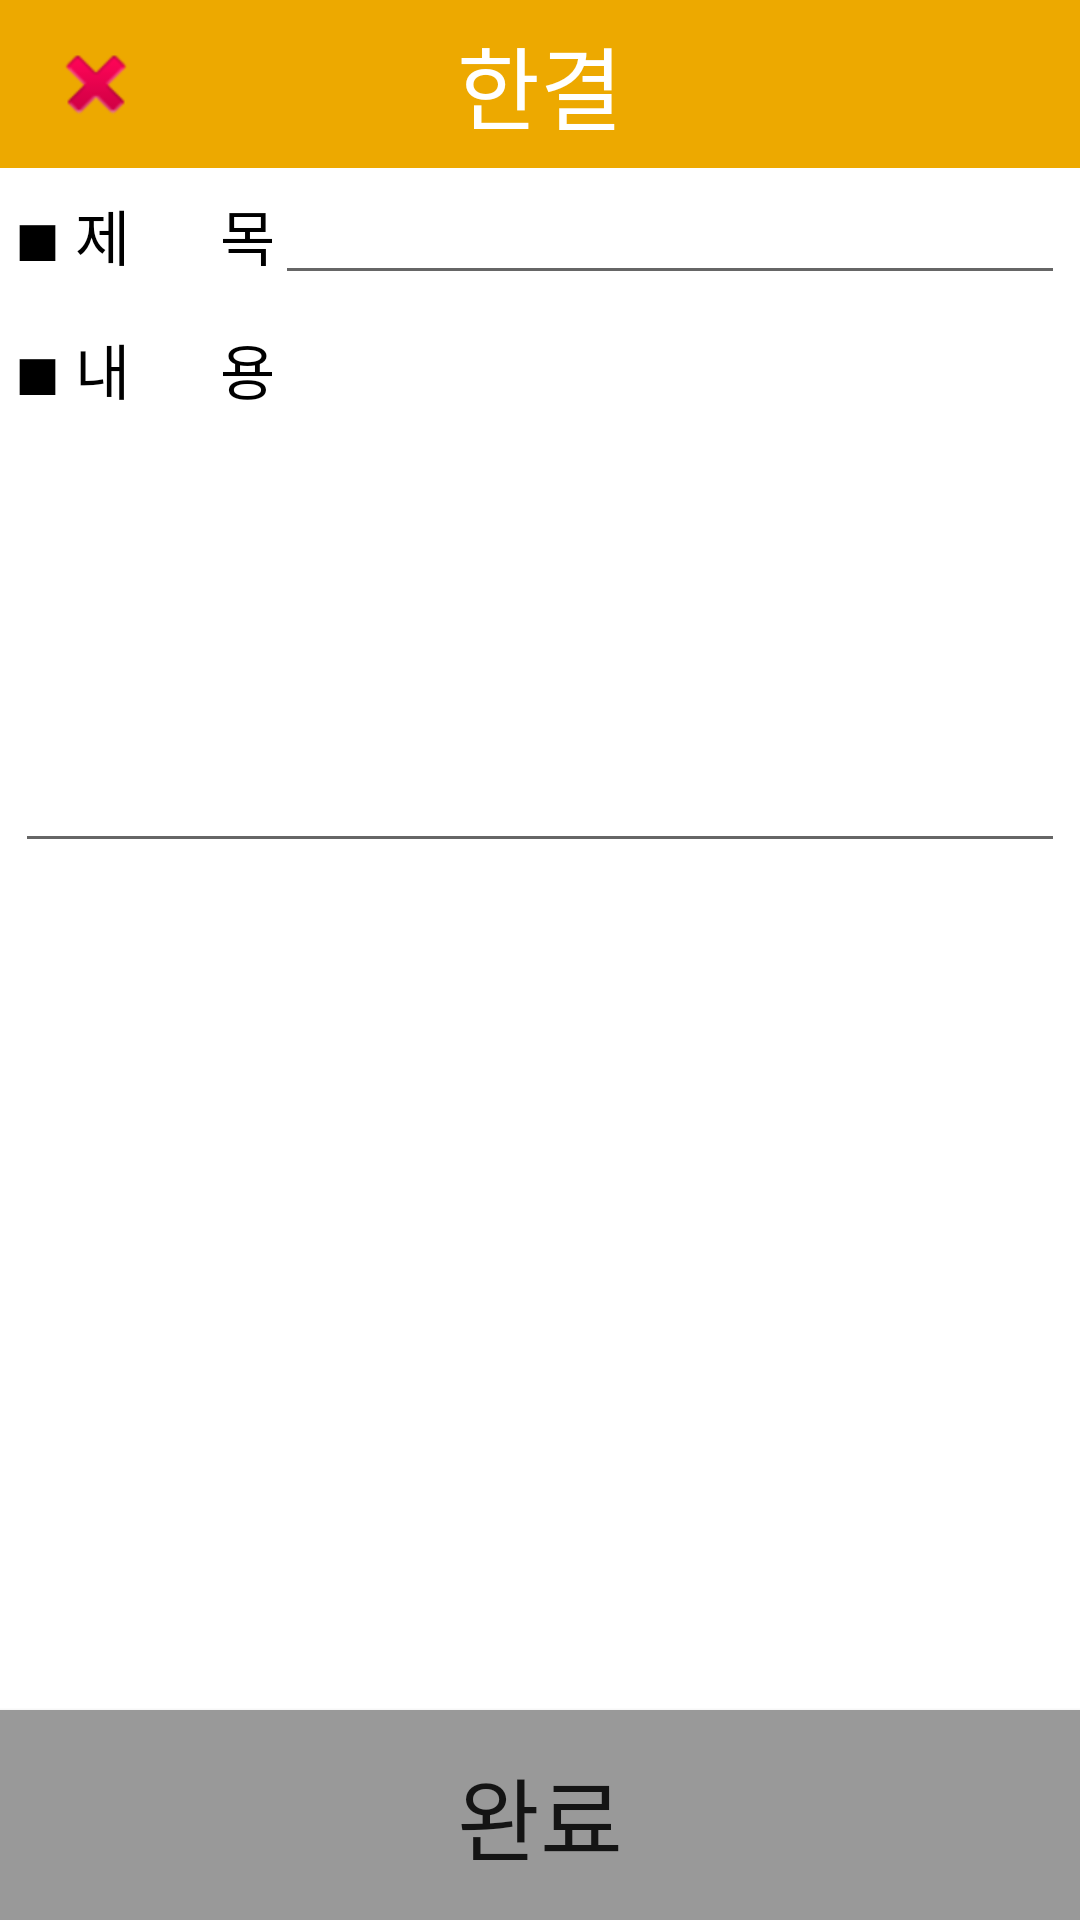

This screen was rendered from an Android layout file. Write that file and the resources it references.
<!-- AndroidManifest.xml: application theme AppTheme -->
<!-- res/layout/activity_add_mboard.xml -->
<?xml version="1.0" encoding="utf-8"?>
<android.support.constraint.ConstraintLayout xmlns:android="http://schemas.android.com/apk/res/android"
    xmlns:app="http://schemas.android.com/apk/res-auto"
    xmlns:tools="http://schemas.android.com/tools"
    android:layout_width="match_parent"
    android:layout_height="match_parent">

    <LinearLayout
        android:id="@+id/mainContainer"
        android:layout_width="match_parent"
        android:layout_height="match_parent"
        android:orientation="vertical">

        <android.support.v7.widget.Toolbar
            android:layout_width="match_parent"
            android:layout_height="wrap_content"
            android:background="#EDA900"
            android:minHeight="?attr/actionBarSize">

            <ImageButton
                android:id="@+id/btn_cancel"
                android:layout_width="wrap_content"
                android:layout_height="wrap_content"
                android:layout_gravity="left"
                android:layout_margin="10dp"
                android:background="@android:color/transparent"
                app:srcCompat="@android:drawable/ic_delete"/>

            <TextView
                android:id="@+id/toolbar_title"
                android:layout_width="wrap_content"
                android:layout_height="wrap_content"
                android:layout_gravity="center"
                android:text="한결"
                android:textColor="#ffffff"
                android:textSize="30sp" />

        </android.support.v7.widget.Toolbar>


        <LinearLayout
            android:layout_width="match_parent"
            android:layout_height="match_parent"
            android:layout_weight="1"
            android:background="#ffffff"
            android:orientation="vertical">

            <LinearLayout
                android:layout_width="match_parent"
                android:layout_height="wrap_content"
                android:layout_margin="5dp"
                android:orientation="horizontal">

                <TextView
                    android:layout_width="wrap_content"
                    android:layout_height="wrap_content"
                    android:text="■ 제      목"
                    android:textColor="#000000"
                    android:textSize="20dp" />

                <EditText
                    android:id="@+id/title"
                    android:layout_width="match_parent"
                    android:layout_height="wrap_content"
                    android:ems="10"
                    android:inputType="textPersonName"
                    android:textColor="#000000"
                    android:textSize="15dp" />
            </LinearLayout>

            <LinearLayout
                android:layout_width="match_parent"
                android:layout_height="wrap_content"
                android:layout_margin="5dp"
                android:orientation="vertical">
                <TextView
                    android:layout_width="match_parent"
                    android:layout_height="wrap_content"
                    android:text="■ 내      용"
                    android:textColor="#000000"
                    android:textSize="20dp" />

                <EditText
                    android:id="@+id/content"
                    android:layout_width="match_parent"
                    android:layout_height="150dp"
                    android:ems="30"
                    android:inputType="textPersonName"
                    android:textColor="#000000"
                    android:textSize="15dp" />
            </LinearLayout>
        </LinearLayout>

        <Button
            android:id="@+id/ok_Btn"
            android:layout_width="match_parent"
            android:layout_height="70dp"
            android:background="#999999"
            android:text="완료"
            android:textSize="30dp"/>

    </LinearLayout>

</android.support.constraint.ConstraintLayout>
<!-- resources referenced by this layout -->
<resources>
  <style name="AppTheme" parent="Theme.AppCompat.Light.NoActionBar">
          
          <item name="colorPrimary">@color/colorPrimary</item>
          <item name="colorPrimaryDark">@color/colorPrimaryDark</item>
          <item name="colorAccent">@color/colorAccent</item>
      </style>
  <color name="colorPrimary">#3F51B5</color>
  <color name="colorPrimaryDark">#303F9F</color>
  <color name="colorAccent">#FF4081</color>
</resources>
